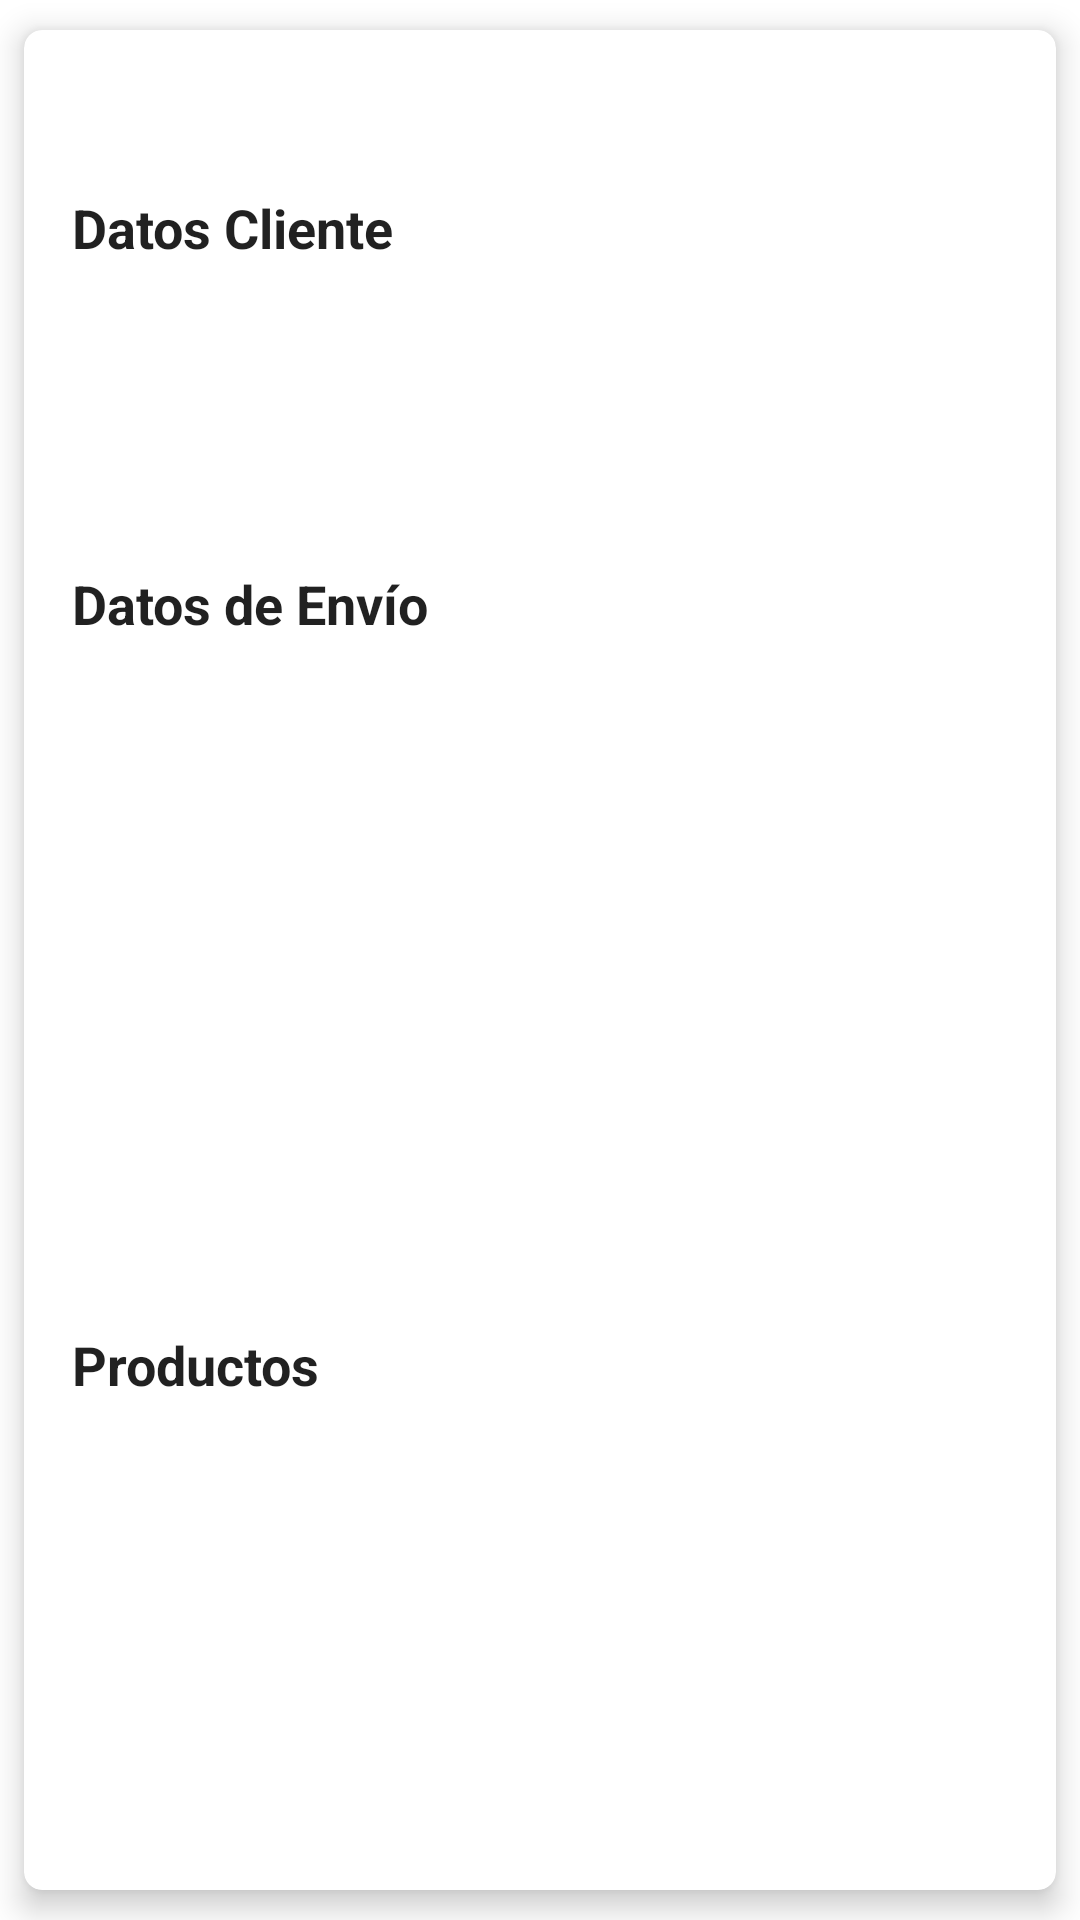

Here is an Android app screen rendered from its layout file. Give the layout XML and the strings, colors and styles it references.
<!-- AndroidManifest.xml: application theme Theme.TDMAdmin -->
<!-- res/layout/detail_order_fragment.xml -->
<?xml version="1.0" encoding="utf-8"?>
<androidx.core.widget.NestedScrollView xmlns:android="http://schemas.android.com/apk/res/android"
    xmlns:app="http://schemas.android.com/apk/res-auto"
    xmlns:tools="http://schemas.android.com/tools"
    android:layout_width="match_parent"
    android:layout_height="wrap_content"
    android:fillViewport="true"
    tools:context=".ui.orders.detail.DetailOrderFragment">

    <androidx.cardview.widget.CardView
        android:layout_width="match_parent"
        android:layout_height="wrap_content"
        android:layout_marginStart="8dp"
        android:layout_marginTop="10dp"
        android:layout_marginEnd="8dp"
        android:layout_marginBottom="10dp"
        app:cardCornerRadius="6dp"
        app:cardElevation="6dp">

        <androidx.constraintlayout.widget.ConstraintLayout
            android:layout_width="match_parent"
            android:layout_height="wrap_content">

            <TextView
                android:id="@+id/tv_date_created"
                android:layout_width="wrap_content"
                android:layout_height="wrap_content"
                android:layout_marginStart="16dp"
                android:layout_marginTop="8dp"
                android:textSize="16sp"
                app:layout_constraintStart_toStartOf="parent"
                app:layout_constraintTop_toTopOf="parent"
                tools:text="20 de Enero, 2021" />

            <TextView
                android:id="@+id/tv_status"
                android:layout_width="wrap_content"
                android:layout_height="wrap_content"
                android:background="@drawable/order_detail_state_corner_radius"
                android:padding="4dp"
                android:textColor="@color/white"
                android:textSize="16sp"
                app:layout_constraintEnd_toEndOf="parent"
                app:layout_constraintHorizontal_bias="1.0"
                app:layout_constraintStart_toEndOf="@+id/tv_date_created"
                app:layout_constraintTop_toTopOf="parent"
                tools:text="Completado" />

            <TextView
                android:id="@+id/textView2"
                style="@style/TvTitleSectionDetailOrder"
                android:layout_width="wrap_content"
                android:layout_height="wrap_content"
                android:layout_marginBottom="@dimen/order_detail_margin_bottom_title"
                android:text="@string/title_header_datos_cliente"
                app:layout_constraintStart_toStartOf="@+id/tv_date_created"
                app:layout_constraintTop_toBottomOf="@+id/tv_date_created" />

            <TextView
                android:id="@+id/tv_customer_name"
                style="@style/TvContentSectionDetailOrder"
                android:layout_width="wrap_content"
                android:layout_height="wrap_content"
                app:layout_constraintEnd_toEndOf="parent"
                app:layout_constraintHorizontal_bias="0.0"
                app:layout_constraintStart_toStartOf="@+id/textView2"
                app:layout_constraintTop_toBottomOf="@+id/textView2"
                tools:text="Nombre: Juan Perez" />

            <TextView
                android:id="@+id/tv_customer_rut"
                style="@style/TvContentSectionDetailOrder"
                android:layout_width="wrap_content"
                android:layout_height="wrap_content"
                android:layout_marginTop="@dimen/order_detail_margin_top_content"
                app:layout_constraintEnd_toEndOf="parent"
                app:layout_constraintHorizontal_bias="0.0"
                app:layout_constraintStart_toStartOf="@+id/tv_customer_name"
                app:layout_constraintTop_toBottomOf="@+id/tv_customer_name"
                tools:text="Rut: 12312312-3" />

            <TextView
                android:id="@+id/tv_customer_phone"
                style="@style/TvContentSectionDetailOrder"
                android:layout_width="wrap_content"
                android:layout_height="wrap_content"
                android:layout_marginTop="@dimen/order_detail_margin_top_content"
                app:layout_constraintEnd_toEndOf="parent"
                app:layout_constraintHorizontal_bias="0.0"
                app:layout_constraintStart_toStartOf="@+id/tv_customer_rut"
                app:layout_constraintTop_toBottomOf="@+id/tv_customer_rut"
                tools:text="Teléfono: +569 12345678" />

            <TextView
                android:id="@+id/textView8"
                style="@style/TvTitleSectionDetailOrder"
                android:layout_width="wrap_content"
                android:layout_height="wrap_content"
                android:text="@string/title_header_datos_envio"
                app:layout_constraintStart_toStartOf="@+id/tv_customer_phone"
                app:layout_constraintTop_toBottomOf="@+id/tv_customer_phone" />

            <TextView
                android:id="@+id/tv_address"
                style="@style/TvContentSectionDetailOrder"
                android:layout_width="0dp"
                android:layout_height="wrap_content"

                android:layout_marginEnd="8dp"
                app:layout_constraintEnd_toEndOf="parent"
                app:layout_constraintHorizontal_bias="0.0"
                app:layout_constraintStart_toStartOf="@+id/textView8"
                app:layout_constraintTop_toBottomOf="@+id/textView8"
                tools:text="Dirección de envío: Mapulemu 777" />

            <TextView
                android:id="@+id/tv_address_1"
                style="@style/TvContentSectionDetailOrder"
                android:layout_width="wrap_content"
                android:layout_height="wrap_content"
                app:layout_constraintEnd_toEndOf="parent"

                app:layout_constraintHorizontal_bias="0.0"
                app:layout_constraintStart_toStartOf="@+id/tv_address"
                app:layout_constraintTop_toBottomOf="@+id/tv_address"
                tools:text="Dirección L1: direccion 1" />

            <TextView
                android:id="@+id/tv_address_2"
                style="@style/TvContentSectionDetailOrder"
                android:layout_width="wrap_content"
                android:layout_height="wrap_content"
                app:layout_constraintEnd_toEndOf="parent"
                app:layout_constraintHorizontal_bias="0.0"
                app:layout_constraintStart_toStartOf="@+id/tv_address_1"
                app:layout_constraintTop_toBottomOf="@+id/tv_address_1"
                tools:text="Dirección L2: direccion 2" />

            <TextView
                android:id="@+id/tv_comuna"
                style="@style/TvContentSectionDetailOrder"
                android:layout_width="wrap_content"

                android:layout_height="wrap_content"
                app:layout_constraintEnd_toEndOf="parent"
                app:layout_constraintHorizontal_bias="0.0"
                app:layout_constraintStart_toStartOf="@+id/tv_address_2"
                app:layout_constraintTop_toBottomOf="@+id/tv_address_2"
                tools:text="Comuna: Puente Alto" />


            <TextView
                android:id="@+id/tv_city"
                style="@style/TvContentSectionDetailOrder"
                android:layout_width="wrap_content"
                android:layout_height="wrap_content"

                app:layout_constraintEnd_toEndOf="parent"
                app:layout_constraintHorizontal_bias="0.0"
                app:layout_constraintStart_toStartOf="@+id/tv_comuna"
                app:layout_constraintTop_toBottomOf="@+id/tv_comuna"
                tools:text="Ciudad: Santiago" />

            <TextView
                android:id="@+id/tv_method_shipping"
                style="@style/TvContentSectionDetailOrder"
                android:layout_width="0dp"
                android:layout_height="wrap_content"
                android:layout_marginEnd="8dp"
                app:layout_constraintEnd_toEndOf="parent"
                app:layout_constraintHorizontal_bias="0.0"
                app:layout_constraintStart_toStartOf="@+id/tv_city"
                app:layout_constraintTop_toBottomOf="@+id/tv_city"
                tools:text="Metodo de envío: Chilexpress" />

            <TextView
                android:id="@+id/tv_method_payment"
                style="@style/TvContentSectionDetailOrder"
                android:layout_width="0dp"

                android:layout_height="wrap_content"
                android:layout_marginEnd="8dp"
                app:layout_constraintEnd_toEndOf="parent"
                app:layout_constraintHorizontal_bias="0.0"
                app:layout_constraintStart_toStartOf="@+id/tv_method_shipping"
                app:layout_constraintTop_toBottomOf="@+id/tv_method_shipping"
                tools:text="Metodo de pago: Flow WebPay" />

            <TextView
                android:id="@+id/tv_note"
                style="@style/TvContentSectionDetailOrder"
                android:layout_width="0dp"
                android:layout_height="wrap_content"
                android:layout_marginEnd="8dp"
                app:layout_constraintEnd_toEndOf="parent"
                app:layout_constraintHorizontal_bias="0.0"
                app:layout_constraintStart_toStartOf="@+id/tv_method_payment"
                app:layout_constraintTop_toBottomOf="@+id/tv_method_payment"
                tools:text="Nota: \nPor favor embalar el producto con doble seguridad" />

            <TextView
                android:id="@+id/textView17"
                style="@style/TvTitleSectionDetailOrder"
                android:layout_width="wrap_content"
                android:layout_height="wrap_content"
                android:text="@string/title_header_productos"
                app:layout_constraintStart_toStartOf="@+id/tv_note"
                app:layout_constraintTop_toBottomOf="@+id/tv_note" />

            <TextView
                android:id="@+id/tv_total"
                style="@style/TvContentSectionDetailOrder"
                android:layout_width="wrap_content"
                android:layout_height="wrap_content"
                app:layout_constraintBottom_toBottomOf="@+id/textView17"
                app:layout_constraintEnd_toEndOf="parent"
                app:layout_constraintHorizontal_bias="0.9"
                app:layout_constraintStart_toEndOf="@+id/textView17"
                app:layout_constraintTop_toTopOf="@+id/textView17"
                tools:text="Total pedido: $65.000" />

            <androidx.recyclerview.widget.RecyclerView
                android:id="@+id/rv_products"
                android:layout_width="match_parent"
                android:layout_height="wrap_content"
                android:layout_marginTop="8dp"

                app:layout_constraintEnd_toEndOf="parent"
                app:layout_constraintStart_toStartOf="parent"
                app:layout_constraintTop_toBottomOf="@+id/textView17" />

        </androidx.constraintlayout.widget.ConstraintLayout>

    </androidx.cardview.widget.CardView>

</androidx.core.widget.NestedScrollView>
<!-- resources referenced by this layout -->
<resources>
  <color name="white">#FFFFFFFF</color>
  <dimen name="order_detail_margin_bottom_title">16dp</dimen>
  <dimen name="order_detail_margin_top_content">4dp</dimen>
  <!-- drawable order_detail_state_corner_radius (drawable) -->
  <?xml version="1.0" encoding="utf-8"?>
  <shape xmlns:android="http://schemas.android.com/apk/res/android">
      <corners
          android:bottomLeftRadius="@dimen/corner_radius_state_order_item"
          android:topRightRadius="@dimen/corner_radius_state_order_item" />
  </shape>
  <string name="title_header_datos_cliente">Datos Cliente</string>
  <string name="title_header_datos_envio">Datos de Envío</string>
  <string name="title_header_productos">Productos</string>
  <style name="TvContentSectionDetailOrder" parent="Theme.TDMAdmin">
          <item name="android:textSize">16sp</item>
          <item name="android:layout_marginTop">@dimen/order_detail_margin_top_content</item>
  
      </style>
  <style name="TvTitleSectionDetailOrder" parent="Theme.TDMAdmin">
          <item name="android:textSize">18sp</item>
          <item name="android:textStyle">bold</item>
          <item name="android:layout_marginTop">@dimen/order_detail_margin_top_title</item>
      </style>
  <style name="Theme.TDMAdmin" parent="Theme.MaterialComponents.Light.DarkActionBar">
          
          <item name="colorPrimary">@color/color_primary</item>
          <item name="colorPrimaryVariant">@color/color_primary_dark</item>
          <item name="colorOnPrimary">@color/white</item>
          
          <item name="colorSecondary">@color/teal_200</item>
          <item name="colorSecondaryVariant">@color/teal_700</item>
          <item name="colorOnSecondary">@color/black</item>
          
          <item name="android:statusBarColor" tools:targetApi="l">?attr/colorPrimaryVariant</item>
          
      </style>
  <dimen name="corner_radius_state_order_item">8dp</dimen>
  <dimen name="order_detail_margin_top_title">24dp</dimen>
  <color name="color_primary">#B62B2E</color>
  <color name="color_primary_dark">#932528</color>
  <color name="teal_200">#FF03DAC5</color>
  <color name="teal_700">#FF018786</color>
  <color name="black">#FF000000</color>
</resources>
